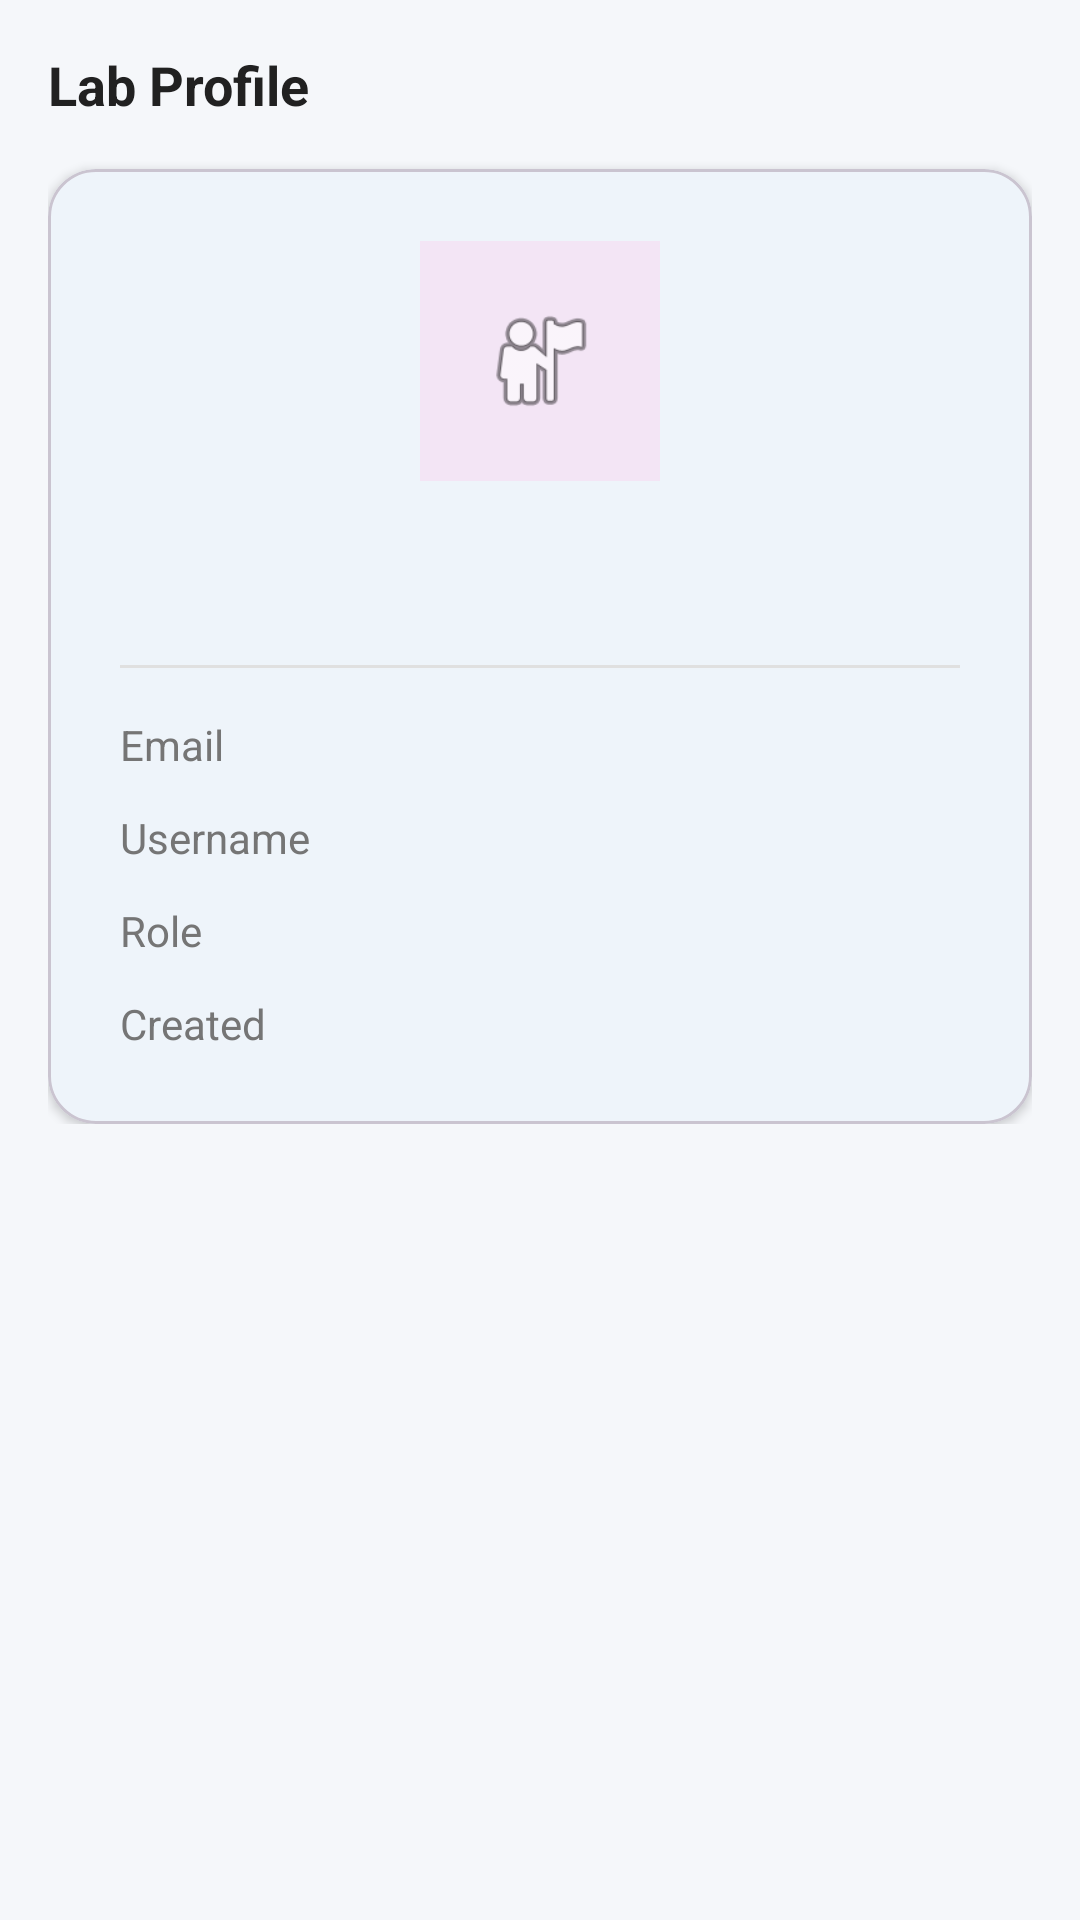

The Android layout XML behind this screen, and the referenced resources:
<!-- AndroidManifest.xml: application theme Theme.NithinHealth -->
<!-- res/layout/fragment_lab_profile.xml -->
<?xml version="1.0" encoding="utf-8"?>
<ScrollView xmlns:android="http://schemas.android.com/apk/res/android"
    xmlns:app="http://schemas.android.com/apk/res-auto"
    android:layout_width="match_parent"
    android:layout_height="match_parent"
    android:background="@color/background">

    <LinearLayout
        android:layout_width="match_parent"
        android:layout_height="wrap_content"
        android:orientation="vertical"
        android:padding="16dp">

        <TextView
            android:layout_width="wrap_content"
            android:layout_height="wrap_content"
            android:layout_marginBottom="16dp"
            android:text="Lab Profile"
            android:textColor="@color/text_primary"
            android:textSize="18sp"
            android:textStyle="bold" />

        <com.google.android.material.card.MaterialCardView
            android:layout_width="match_parent"
            android:layout_height="wrap_content"
            app:cardCornerRadius="16dp"
            app:cardElevation="2dp">

            <LinearLayout
                android:layout_width="match_parent"
                android:layout_height="wrap_content"
                android:orientation="vertical"
                android:padding="24dp">

                <ImageView
                    android:layout_width="80dp"
                    android:layout_height="80dp"
                    android:layout_gravity="center"
                    android:layout_marginBottom="16dp"
                    android:background="@color/lab_light"
                    android:contentDescription="Profile"
                    android:padding="20dp"
                    android:src="@android:drawable/ic_menu_myplaces" />

                <TextView
                    android:id="@+id/tv_name"
                    android:layout_width="match_parent"
                    android:layout_height="wrap_content"
                    android:gravity="center"
                    android:textColor="@color/text_primary"
                    android:textSize="22sp"
                    android:textStyle="bold" />

                <View
                    android:layout_width="match_parent"
                    android:layout_height="1dp"
                    android:layout_marginVertical="16dp"
                    android:background="@color/divider" />

                <LinearLayout
                    android:layout_width="match_parent"
                    android:layout_height="wrap_content"
                    android:layout_marginBottom="12dp"
                    android:orientation="horizontal">

                    <TextView
                        android:layout_width="100dp"
                        android:layout_height="wrap_content"
                        android:text="Email"
                        android:textColor="@color/text_secondary"
                        android:textSize="14sp" />

                    <TextView
                        android:id="@+id/tv_email"
                        android:layout_width="0dp"
                        android:layout_height="wrap_content"
                        android:layout_weight="1"
                        android:textColor="@color/text_primary"
                        android:textSize="14sp" />
                </LinearLayout>

                <LinearLayout
                    android:layout_width="match_parent"
                    android:layout_height="wrap_content"
                    android:layout_marginBottom="12dp"
                    android:orientation="horizontal">

                    <TextView
                        android:layout_width="100dp"
                        android:layout_height="wrap_content"
                        android:text="Username"
                        android:textColor="@color/text_secondary"
                        android:textSize="14sp" />

                    <TextView
                        android:id="@+id/tv_username"
                        android:layout_width="0dp"
                        android:layout_height="wrap_content"
                        android:layout_weight="1"
                        android:textColor="@color/text_primary"
                        android:textSize="14sp" />
                </LinearLayout>

                <LinearLayout
                    android:layout_width="match_parent"
                    android:layout_height="wrap_content"
                    android:layout_marginBottom="12dp"
                    android:orientation="horizontal">

                    <TextView
                        android:layout_width="100dp"
                        android:layout_height="wrap_content"
                        android:text="Role"
                        android:textColor="@color/text_secondary"
                        android:textSize="14sp" />

                    <TextView
                        android:id="@+id/tv_role"
                        android:layout_width="0dp"
                        android:layout_height="wrap_content"
                        android:layout_weight="1"
                        android:textColor="@color/lab_color"
                        android:textSize="14sp"
                        android:textStyle="bold" />
                </LinearLayout>

                <LinearLayout
                    android:layout_width="match_parent"
                    android:layout_height="wrap_content"
                    android:orientation="horizontal">

                    <TextView
                        android:layout_width="100dp"
                        android:layout_height="wrap_content"
                        android:text="Created"
                        android:textColor="@color/text_secondary"
                        android:textSize="14sp" />

                    <TextView
                        android:id="@+id/tv_account_created"
                        android:layout_width="0dp"
                        android:layout_height="wrap_content"
                        android:layout_weight="1"
                        android:textColor="@color/text_primary"
                        android:textSize="14sp" />
                </LinearLayout>
            </LinearLayout>
        </com.google.android.material.card.MaterialCardView>
    </LinearLayout>
</ScrollView>
<!-- resources referenced by this layout -->
<resources>
  <color name="background">#F5F7FA</color>
  <color name="divider">#E0E0E0</color>
  <color name="lab_color">#6A1B9A</color>
  <color name="lab_light">#F3E5F5</color>
  <color name="text_primary">#212121</color>
  <color name="text_secondary">#757575</color>
  <style name="Theme.NithinHealth" parent="Theme.Material3.Light.NoActionBar">
          <item name="colorPrimary">@color/primary</item>
          <item name="colorPrimaryDark">@color/primary_dark</item>
          <item name="colorSecondary">@color/secondary</item>
          <item name="colorAccent">@color/accent</item>
          <item name="android:colorBackground">@color/background</item>
          <item name="colorSurface">@color/surface</item>
          <item name="colorError">@color/error</item>
          <item name="colorOnPrimary">@color/on_primary</item>
          <item name="colorOnSecondary">@color/on_secondary</item>
          <item name="colorOnBackground">@color/on_background</item>
          <item name="colorOnSurface">@color/on_surface</item>
          <item name="colorOnError">@color/on_error</item>
          <item name="android:statusBarColor">@color/primary_dark</item>
          <item name="android:navigationBarColor">@color/surface</item>
      </style>
  <color name="primary">#1565C0</color>
  <color name="primary_dark">#0D47A1</color>
  <color name="secondary">#00897B</color>
  <color name="accent">#FF6F00</color>
  <color name="surface">#FFFFFF</color>
  <color name="error">#D32F2F</color>
  <color name="on_primary">#FFFFFF</color>
  <color name="on_secondary">#FFFFFF</color>
  <color name="on_background">#1C1B1F</color>
  <color name="on_surface">#1C1B1F</color>
  <color name="on_error">#FFFFFF</color>
</resources>
